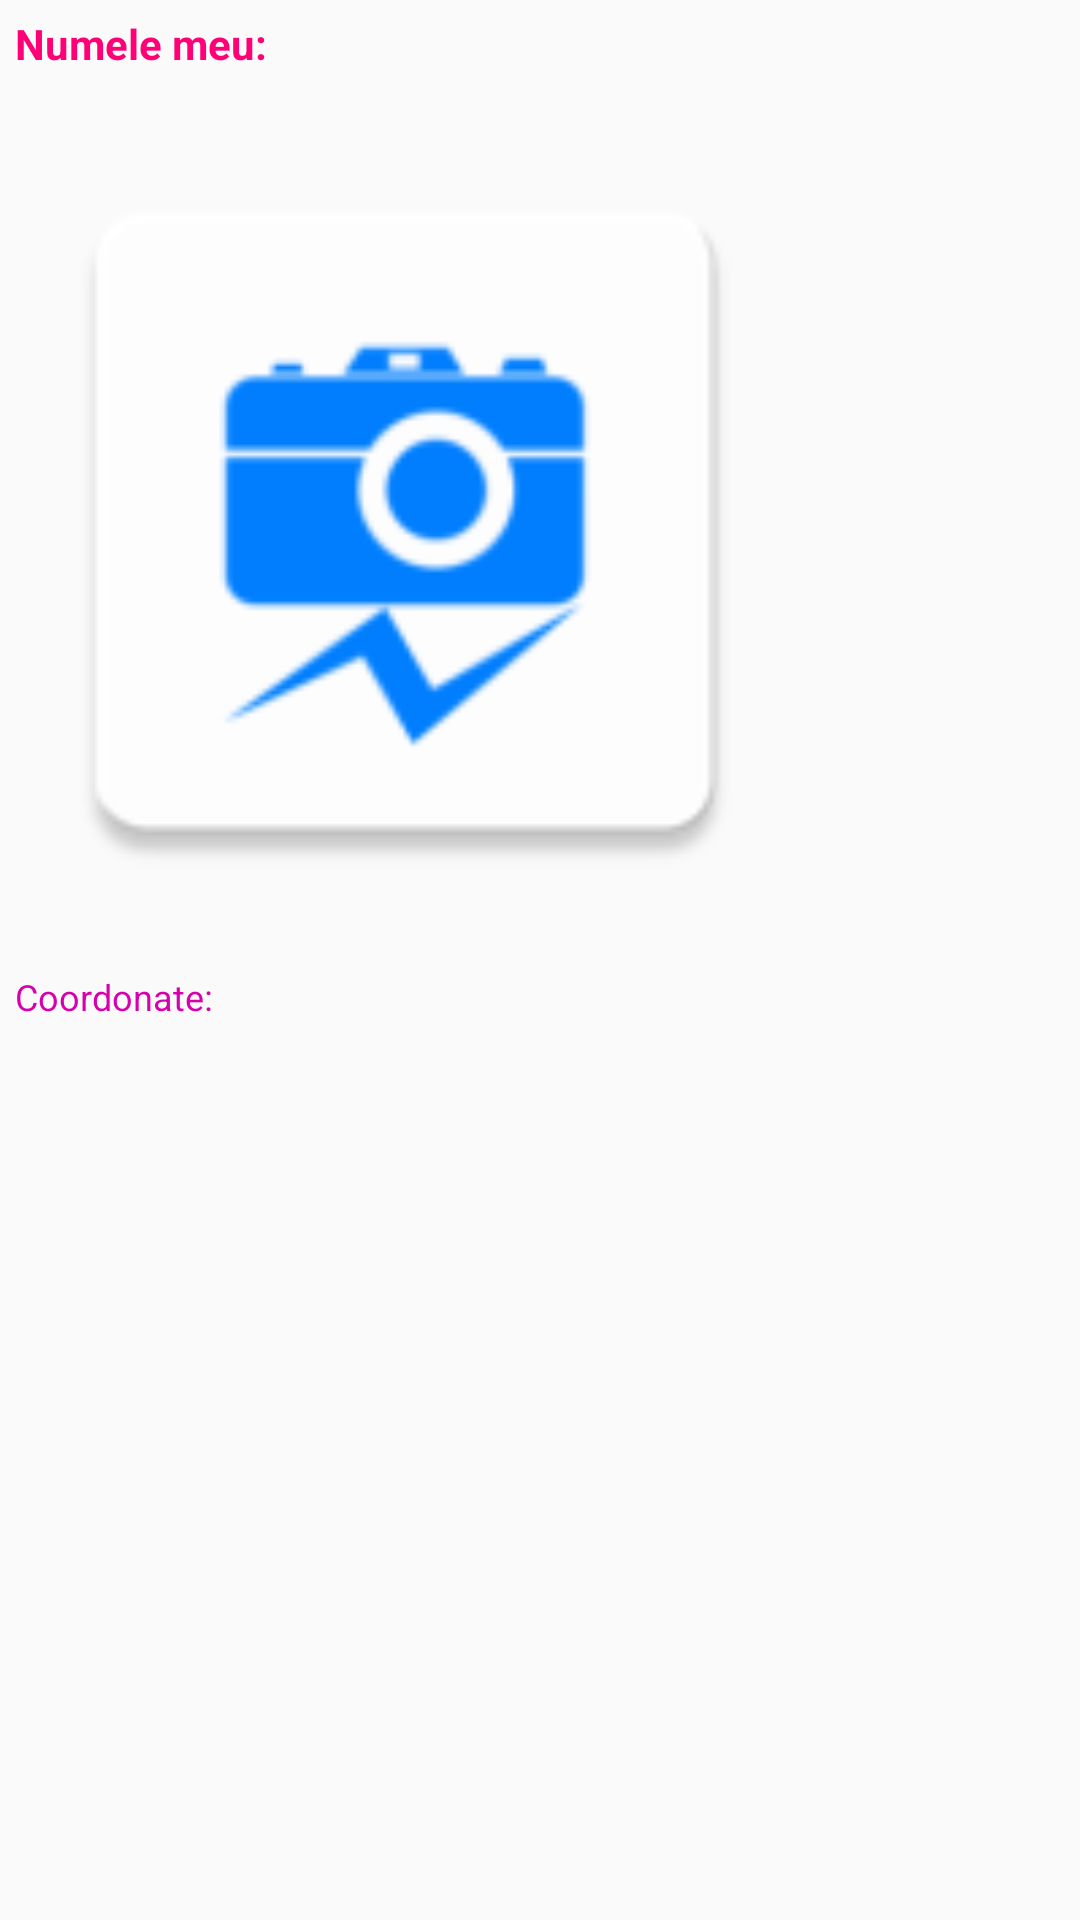

Here is an Android app screen rendered from its layout file. Give the layout XML and the strings, colors and styles it references.
<!-- AndroidManifest.xml: application theme AppTheme -->
<!-- res/layout/their_message.xml -->
<?xml version="1.0" encoding="utf-8"?>
<LinearLayout xmlns:android="http://schemas.android.com/apk/res/android"
    xmlns:app="http://schemas.android.com/apk/res-auto"
    android:layout_width="match_parent"
    android:layout_height="wrap_content"
    android:orientation="vertical"
    app:layout_constraintRight_toRightOf="parent">

    <TextView
        android:id="@+id/his_name"
        android:layout_width="155dp"
        android:layout_height="wrap_content"
        android:layout_gravity="left"
        android:padding="5dp"
        android:text="Numele meu:"
        android:textColor="#FF0076"
        android:textSize="14sp"
        android:textStyle="bold"
        android:typeface="normal"
        app:fontFamily="sans-serif" />

    <ImageView
        android:id="@+id/his_image"
        android:layout_width="270dp"
        android:layout_height="290dp"
        android:layout_gravity="left"
        android:adjustViewBounds="true"
        android:maxWidth="120dp"
        android:maxHeight="120dp"
        android:padding="5dp"
        android:src="@mipmap/ic_launcher" />

    <TextView
        android:id="@+id/his_coordinates"
        android:layout_width="233dp"
        android:layout_height="wrap_content"
        android:layout_gravity="left"
        android:padding="5dp"
        android:text="Coordonate:"
        android:textColor="#D600AE"
        android:textSize="12sp" />
</LinearLayout>
<!-- resources referenced by this layout -->
<resources>
  <!-- mipmap ic_launcher: png bitmap (mipmap-hdpi, 1889 bytes) -->
  <style name="AppTheme" parent="Theme.AppCompat.Light.DarkActionBar">
          
  
  
  
          <item name="colorPrimary">#2424E0</item>
          <item name="colorPrimaryDark">#d1d1ff</item>
          <item name="colorAccent">#C4AA90</item>
      </style>
</resources>
